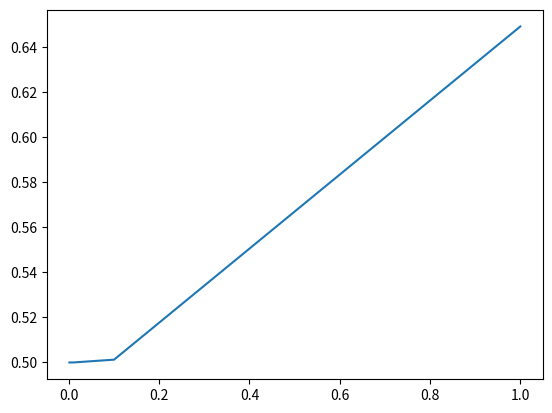
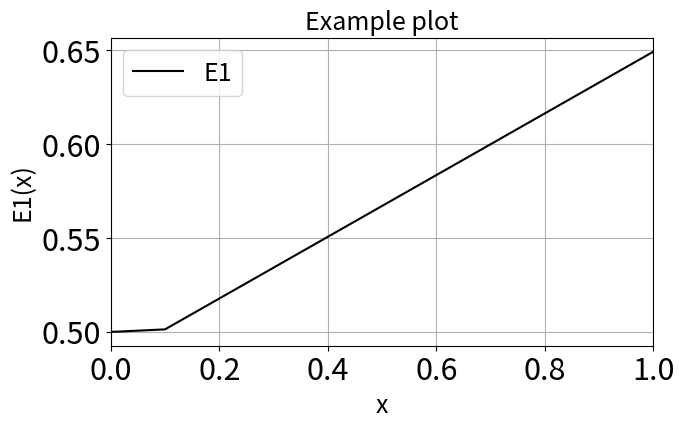

Source code (Python) for these figures, in order:
#!/usr/bin/env python
# coding: utf-8

# # Some basic python code

# In[1]:


# this is commented out


# In[ ]:


# Some keyboard shortcuts:
# Insert a cell above the selected one: Esc, a
# Insert a cell below the selected one: Esc, b

# For complete list, see Help -> Keyboard shortcuts


# In[1]:


# load all functions in numpy
# names of the functions will then be np.function 
import numpy as np

# load all functions in numpy, without requiring np. in the names:
# (but be careful with this, since several packages can have functions with the same names)
#from numpy import *

# load a particular function in numpy:
#from numpy import arange


# In[2]:


# get info about a function
get_ipython().run_line_magic('pinfo', 'np.sin')

# *args and **kwargs are mostly used in function definitions.
# *args and **kwargs allow you to pass a variable number of arguments to a function.
# *args is used to send a non-keyworded variable length argument list to the function.
# **kwargs allows you to pass keyworded variable length of arguments to a function.
# You should use **kwargs if you want to handle named arguments in a function.


# In[22]:


# Python prints only the last output in a cell automatically, so if you want to print more, use the function print

print(np.median([1,3,9]))
np.mean([7,3,4,6])


# In[30]:


# compute exponent
2**(-52)


# In[7]:


# taking out a range of values from array

# note that first index is always 0
xvalues = np.array([1, 0.1, 0.01, 0.001])
xvalues[1:3] # the latter number must be the index you want +1 
# returns values at index 1 and 2


# ## Loops and tests

# In[17]:


# for loop

for i in range(0,6):
    print(i)
    


# In[23]:


# while loop

a = 1
while a<10:
    print(a)
    a += 1


# In[1]:


# if test (in a function)

def letterGrade(score):
    if score >= 90:
        letter = 'A'
    elif score >= 80:
        letter = 'B'
    elif score >= 70:
        letter = 'C'
    elif score >= 60:
        letter = 'D'
    elif score >= 50:
        letter = 'E'        
    else:
        letter = 'F'
    return letter

letterGrade(50)


# ## defining a function

# In[6]:


def E1(x):
    return (1-np.cos(x))/(np.sin(x)**2)

def E2(x):
    return 1/(1+np.cos(x))


# ex. of creating an error message if a condition is not satisfied:
# say we want to define f(x) = (x+1)/x only for x>0:
def f(x):
    if x < 0:
        raise ValueError('x is not positive')
    return (x+1)/x


# ## Applying a function to an array of values

# In[31]:


xvalues = np.array([1, 0.1, 0.01, 0.001])


# In[32]:


# using list comprehension
E1values = [E1(x) for x in xvalues]
E1values


# In[33]:


[(1-np.cos(x))/(np.sin(x)**2) for x in xvalues]


# In[34]:


# alternative:
list(map(E1, xvalues))
# r = map(func, seq) 
# map() returns an iterator. Use also function list() to make a list


# In[35]:


# another way to define a function, that is useful if the only use for it is in this line:
list(map(lambda x:(1-np.cos(x))/(np.sin(x)**2), xvalues))


# ## Plotting

# In[36]:


import matplotlib.pyplot as plt 
plt.plot(xvalues,E1values)


# In[43]:


# If you want to apply plotting options, I recommend creating a figure window first.
# The subplot function is useful even if we don't need subplots, because it gives an axes handle, here called "ax".
# "ax" is used in the following lines, where options are specified.
fig, ax = plt.subplots(figsize = [7,4])
nrange = np.arange(25,105,2)
ax.plot(xvalues,E1values,color="black",label="E1")
ax.legend(loc=2, prop={'size': 18})
ax.tick_params(axis='both',labelsize=22)
ax.set_xlim(0,1) 
ax.set_xlabel('x',fontsize = 18)
ax.set_ylabel('E1(x)',fontsize = 18)
ax.set_title('Example plot',fontsize = 18)
ax.grid()


# ## symbolic computing

# In[54]:


from sympy import *

x, y = symbols('x y')
def examplefunction(x,y):
    return x**2 + y**2

integrate(examplefunction(x,y),x)


# In[55]:


# substitute symbols with numbers:
examplefunction(x,y).subs(x,1)


# ## Use functions you have written in another notebook

# In[ ]:


# see https://stackoverflow.com/questions/44116194/import-a-function-from-another-ipynb-file
